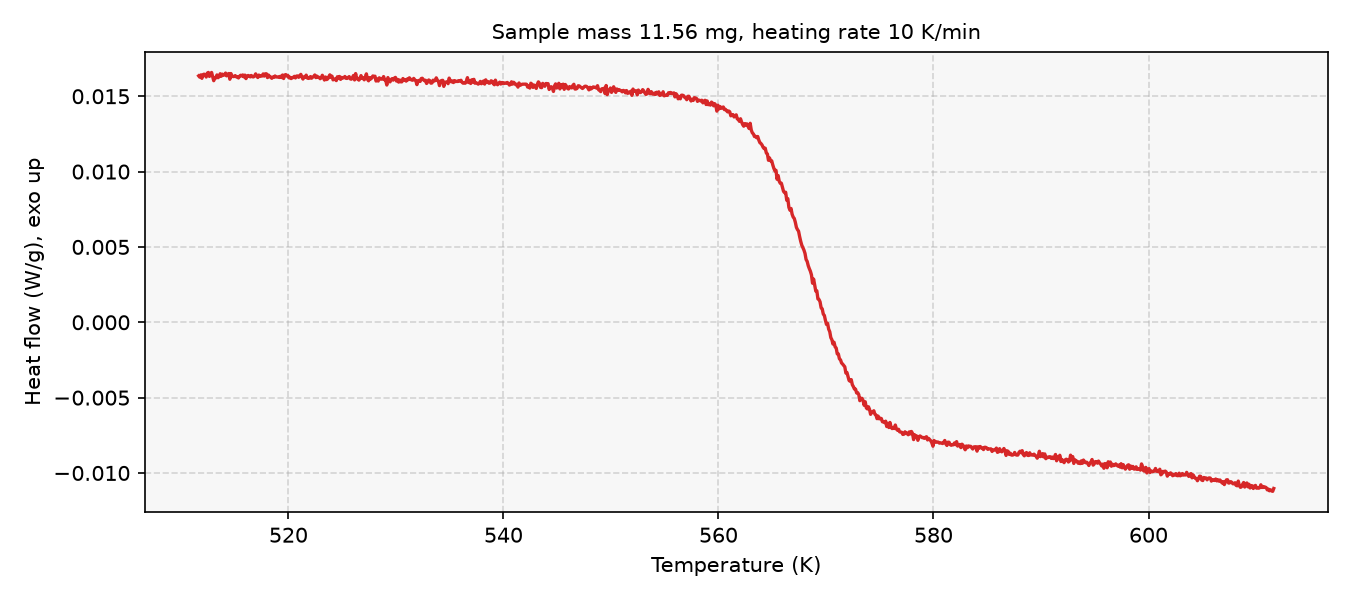

Data behind this chart, as committed beside it:
# sample_mass_mg=11.56, heating_rate_K_per_min=10, exo=up
Temperature (K), Heat flow (W/g)
511.6, 0.01635
511.8, 0.01626
511.9, 0.01641
511.9, 0.01619
512, 0.01643
512.1, 0.01646
512.2, 0.01643
512.4, 0.01628
512.5, 0.01653
512.5, 0.01658
512.6, 0.01632
512.8, 0.01649
512.9, 0.01658
513, 0.01631
513, 0.01603
513.1, 0.01624
513.2, 0.01621
513.4, 0.01641
513.5, 0.01623
513.5, 0.01631
513.6, 0.01649
513.8, 0.01633
513.9, 0.01647
514, 0.01639
514, 0.01642
514.1, 0.01654
514.2, 0.01635
514.4, 0.01645
514.5, 0.01651
514.5, 0.01613
514.6, 0.01651
514.8, 0.01632
514.9, 0.01631
515, 0.01631
515, 0.01637
515.1, 0.01629
515.2, 0.0163
515.4, 0.01621
515.5, 0.01632
515.5, 0.01639
515.6, 0.01635
515.8, 0.01641
515.9, 0.01628
516, 0.0164
516, 0.01617
516.1, 0.01633
516.2, 0.01638
516.4, 0.01634
516.5, 0.01629
516.5, 0.01638
516.6, 0.01629
516.8, 0.01628
516.9, 0.01634
517, 0.01649
517, 0.01634
517.1, 0.01624
517.2, 0.0164
517.4, 0.01631
517.5, 0.01635
... 942 more rows
